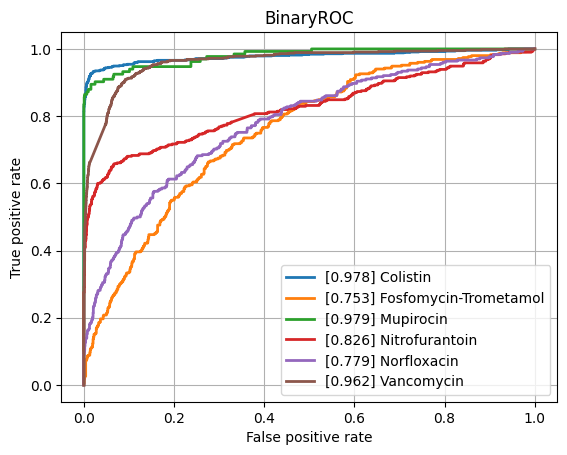

Source data for this figure (header and first rows):
class, ROCAUC, n_positives, n_negatives
Amikacin, 0.9382, 1125, 5339
Amoxicillin-Clavulanic acid, 0.8606, 4223, 6000
Ampicillin, 0.8977, 9937, 5818
Ampicillin-Amoxicillin, 0.9153, 5610, 1013
Cefazolin, 0.9093, 986, 1199
Cefepime, 0.8886, 3607, 7980
Cefpodoxime, 0.8521, 565, 921
Ceftazidime, 0.8584, 4497, 12024
Ceftriaxone, 0.8423, 3778, 10101
Cefuroxime, 0.9325, 6713, 1755
Ciprofloxacin, 0.8454, 6693, 16523
Clindamycin, 0.8779, 5615, 5571
Colistin, 0.9782, 766, 3626
Cotrimoxazole, 0.854, 8017, 17250
Ertapenem, 0.8303, 134, 5446
Erythromycin, 0.8679, 5709, 4470
Fosfomycin, 0.8862, 1835, 6893
Fosfomycin-Trometamol, 0.7529, 351, 978
Fusidic acid, 0.8477, 888, 1868
Gentamicin, 0.9479, 9359, 11250
Imipenem, 0.9558, 7746, 15974
Levofloxacin, 0.9187, 3307, 5781
Meropenem, 0.9031, 2362, 16075
Mupirocin, 0.9793, 133, 1204
Nitrofurantoin, 0.8257, 410, 3228
Norfloxacin, 0.7788, 302, 1515
Oxacillin, 0.8891, 2725, 3901
Penicillin, 0.9176, 2899, 963
Piperacillin-Tazobactam, 0.8435, 6345, 13658
Rifampicin, 0.8539, 313, 6867
Teicoplanin, 0.9204, 80, 1866
Tetracycline, 0.8492, 1713, 5303
Tobramycin, 0.9233, 1287, 4310
Vancomycin, 0.962, 643, 12317
micro, 0.9127, , 
macro, 0.8854, , 
